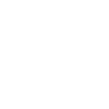
t = 0.00 s
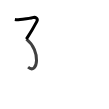
t = 1.75 s
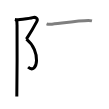
t = 3.50 s
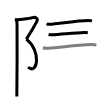
t = 5.50 s
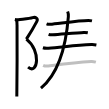
t = 7.25 s
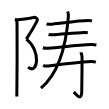
t = 9.00 s

The animated SVG that drew these frames (rendered in a browser with its animation timeline set to each time). Animation: 10 SMIL elements (animate=10); one cycle of 9.00 s.

<svg width="109px" height="109px" viewBox="0 0 px 109px" xmlns="http://www.w3.org/2000/svg" xmlns:xlink="http://www.w3.org/1999/xlink" xml:space="preserve" version="1.1"  baseProfile="full">
<path d="M14.87,19.51c0.77,0.16,2.55,0.35,3.33,0.26c6.55-0.77,11.76-1.11,14.43-2.07c3.06-1.1,5.62,1.11,4.26,3.68c-1.36,2.58-8.13,14.1-10.51,17.78" style="fill:none;stroke:black;stroke-width:3;opacity:0">
  <animate attributeType="CSS" attributeName="opacity" from="0" to="1" begin="0s" dur="1s" repeatCount="0" fill="freeze" />
</path>
<path d="M26.38,39.16C41.5,51,37.75,75.25,28.08,67.19" style="fill:none;stroke:black;stroke-width:3;opacity:0">
  <animate attributeType="CSS" attributeName="opacity" from="0" to="1" begin="1s" dur="1s" repeatCount="0" fill="freeze" />
</path>
<path d="M16.54,20.44c0.71,1.56,0.28,3.49,0.5,4.59c0.22,1.1,0,64.56-0.22,71.47" style="fill:none;stroke:black;stroke-width:3;opacity:0">
  <animate attributeType="CSS" attributeName="opacity" from="0" to="1" begin="2s" dur="1s" repeatCount="0" fill="freeze" />
</path>
<path d="M46.56,23.9c1,0.37,2.84,0.45,3.84,0.37c6.98-0.52,28.54-3.76,38.07-3.76c1.67,0,2.67,0.18,3.51,0.36" style="fill:none;stroke:black;stroke-width:3;opacity:0">
  <animate attributeType="CSS" attributeName="opacity" from="0" to="1" begin="3s" dur="1s" repeatCount="0" fill="freeze" />
</path>
<path d="M48.59,34.39c1.1,0.38,3.13,0.45,4.23,0.38c8.11-0.52,23.24-2.02,31.13-2.38c1.84-0.08,2.94,0.18,3.86,0.37" style="fill:none;stroke:black;stroke-width:3;opacity:0">
  <animate attributeType="CSS" attributeName="opacity" from="0" to="1" begin="4s" dur="1s" repeatCount="0" fill="freeze" />
</path>
<path d="M42.9,47.76c1.42,0.43,4.02,0.51,5.44,0.43c11.97-0.69,26.4-2.94,43.08-3.62c2.36-0.1,3.78,0.2,4.97,0.42" style="fill:none;stroke:black;stroke-width:3;opacity:0">
  <animate attributeType="CSS" attributeName="opacity" from="0" to="1" begin="5s" dur="1s" repeatCount="0" fill="freeze" />
</path>
<path d="M67.64,11.5c0.61,1.5,0.89,2.91,0.72,5.06C66.5,40,61.25,71.25,40.96,88.04" style="fill:none;stroke:black;stroke-width:3;opacity:0">
  <animate attributeType="CSS" attributeName="opacity" from="0" to="1" begin="6s" dur="1s" repeatCount="0" fill="freeze" />
</path>
<path d="M43.13,65.31c1.34,0.67,3.79,0.84,5.15,0.67c14.87-1.86,26.52-3.43,42.91-4.45c2.23-0.14,3.58,0.32,4.7,0.65" style="fill:none;stroke:black;stroke-width:3;opacity:0">
  <animate attributeType="CSS" attributeName="opacity" from="0" to="1" begin="7s" dur="1s" repeatCount="0" fill="freeze" />
</path>
<path d="M80.95,52.33c0.07,0.45,1.1,2.33,1.1,5.17c0,19.11-0.29,29.19-0.29,33.84c0,11.27-6.14,2.14-8.06,0.7" style="fill:none;stroke:black;stroke-width:3;opacity:0">
  <animate attributeType="CSS" attributeName="opacity" from="0" to="1" begin="8s" dur="1s" repeatCount="0" fill="freeze" />
</path>
<path d="M62.56,73.12c2.27,1.59,5.88,6.53,6.44,9" style="fill:none;stroke:black;stroke-width:3;opacity:0">
  <animate attributeType="CSS" attributeName="opacity" from="0" to="1" begin="9s" dur="1s" repeatCount="0" fill="freeze" />
</path>
</svg>
